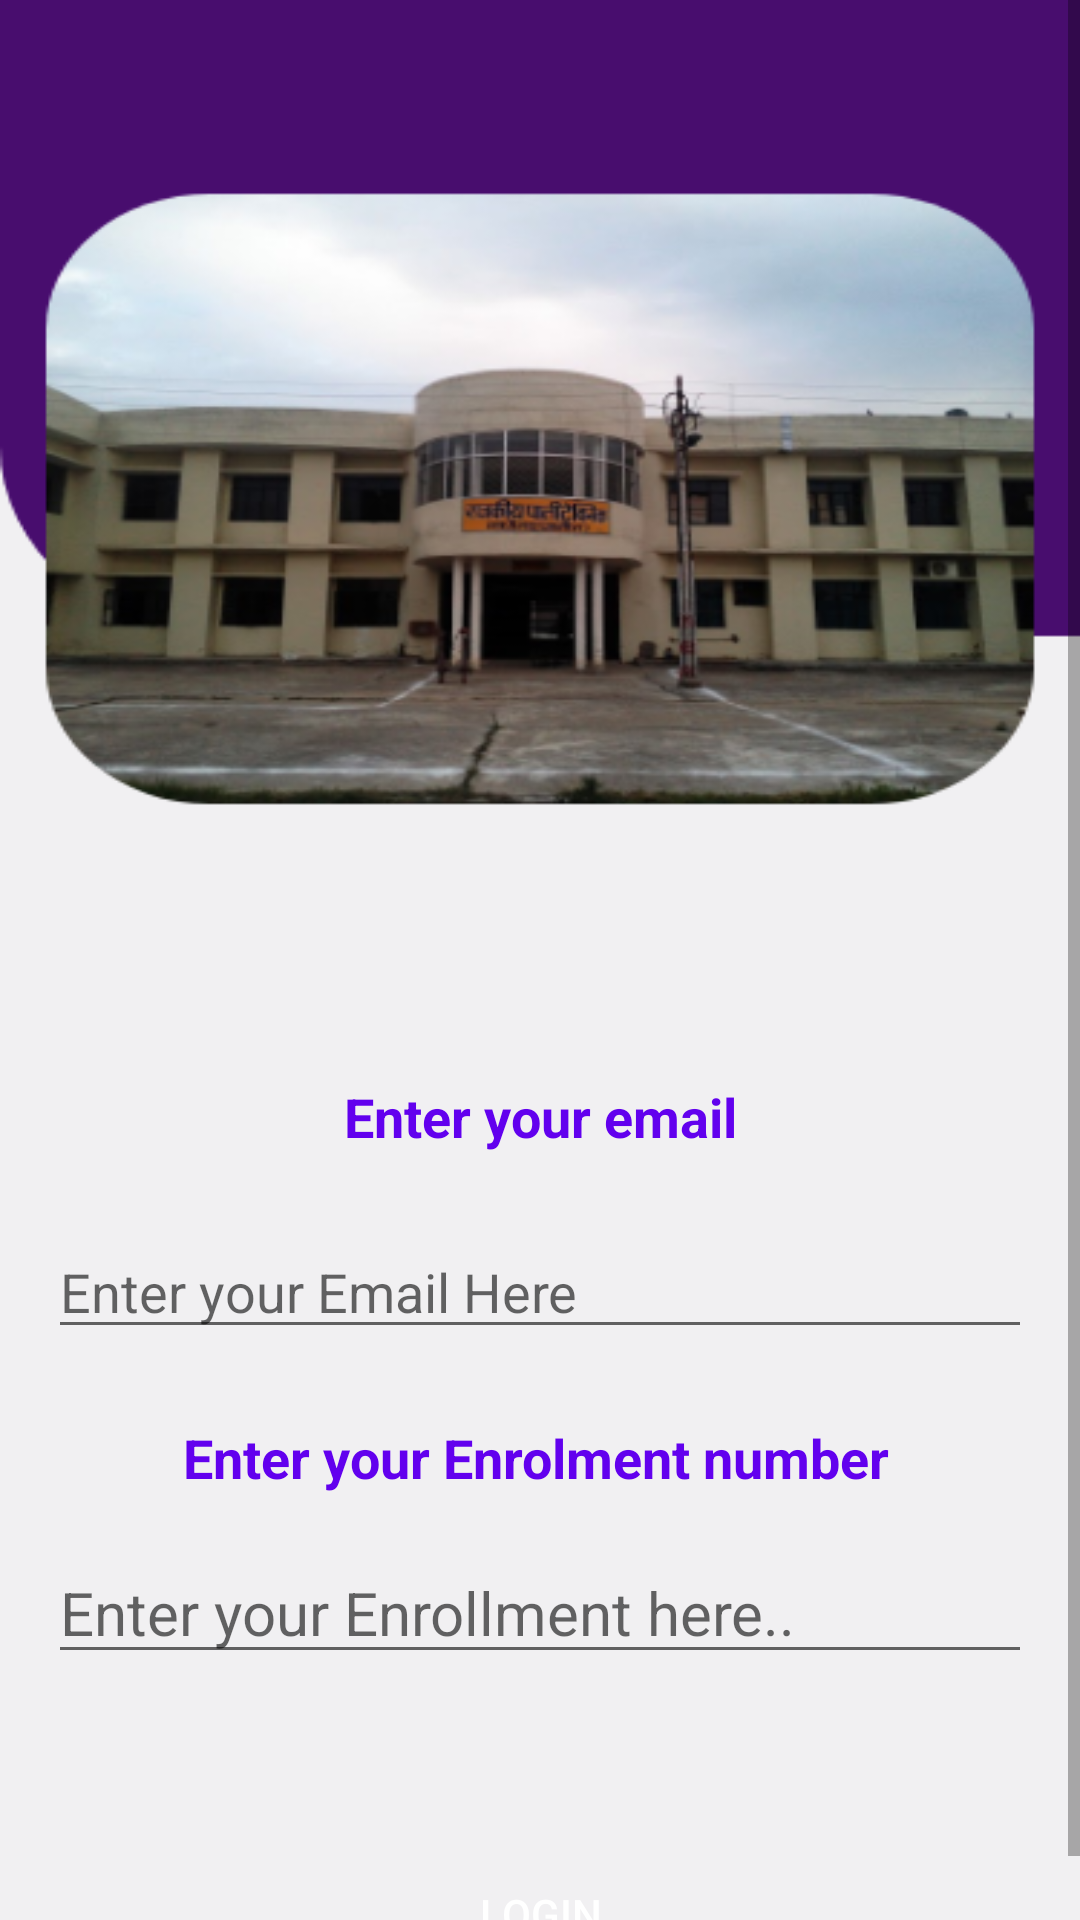

Layout XML and referenced resources for this Android screen:
<!-- AndroidManifest.xml: application theme Theme.CollegeApp -->
<!-- res/layout/activity_studnt_login.xml -->
<?xml version="1.0" encoding="utf-8"?>
<androidx.constraintlayout.widget.ConstraintLayout xmlns:android="http://schemas.android.com/apk/res/android"
    xmlns:app="http://schemas.android.com/apk/res-auto"
    xmlns:tools="http://schemas.android.com/tools"
    android:layout_width="match_parent"
    android:layout_height="match_parent"
    android:background="@drawable/login"
    tools:context=".StudntLogin">

    <ScrollView
        android:layout_width="match_parent"
        android:layout_height="match_parent"
        app:layout_constraintEnd_toEndOf="parent"
        app:layout_constraintStart_toStartOf="parent"
        app:layout_constraintTop_toTopOf="parent">

        <androidx.constraintlayout.widget.ConstraintLayout
            android:layout_width="match_parent"
            android:layout_height="match_parent">

            <TextView
                android:id="@+id/textView2"
                android:layout_width="wrap_content"
                android:layout_height="wrap_content"
                android:layout_marginTop="24dp"
                android:text="@string/Permanent_registration_number"
                android:textStyle="bold"
                android:textColor="@color/design_default_color_primary"
                android:textSize="18sp"
                app:layout_constraintEnd_toEndOf="parent"
                app:layout_constraintHorizontal_bias="0.488"
                app:layout_constraintStart_toStartOf="parent"
                app:layout_constraintTop_toBottomOf="@+id/StulogEmail" />

            <EditText
                android:id="@+id/studEnroll"
                android:layout_width="match_parent"
                android:layout_height="wrap_content"
                android:layout_marginStart="16dp"
                android:layout_marginTop="16dp"
                android:layout_marginEnd="16dp"
                android:ems="10"
                android:hint="@string/Enter_your_prn"
                android:importantForAutofill="no"
                android:inputType="text"
                android:textColorLink="@android:color/black"
                android:textSize="20sp"
                app:layout_constraintEnd_toEndOf="parent"
                app:layout_constraintHorizontal_bias="0.485"
                app:layout_constraintStart_toStartOf="parent"
                app:layout_constraintTop_toBottomOf="@+id/textView2" />

            <Button
                android:id="@+id/loginstudent_BTN"
                android:layout_width="150dp"
                android:layout_height="wrap_content"
                android:layout_marginTop="56dp"
                android:background="@drawable/custom_button"
                android:backgroundTint="#00FFFFFF"
                android:backgroundTintMode="multiply"
                android:text="@string/Login"
                android:textColor="@color/white"
                app:layout_constraintEnd_toEndOf="parent"
                app:layout_constraintStart_toStartOf="parent"
                app:layout_constraintTop_toBottomOf="@+id/studEnroll" />

            <TextView
                android:id="@+id/textView5"
                android:layout_width="wrap_content"
                android:layout_height="wrap_content"
                android:layout_marginTop="360dp"
                android:textStyle="bold"
                android:text="Enter your email"
                android:textColor="@color/design_default_color_primary"
                android:textSize="18sp"
                app:layout_constraintEnd_toEndOf="parent"
                app:layout_constraintStart_toStartOf="parent"
                app:layout_constraintTop_toTopOf="parent" />

            <EditText
                android:id="@+id/StulogEmail"
                android:layout_width="0dp"
                android:layout_height="wrap_content"
                android:layout_marginStart="16dp"
                android:layout_marginTop="24dp"
                android:layout_marginEnd="16dp"
                android:ems="10"
                android:hint="Enter your Email Here"
                android:inputType="textEmailAddress"
                app:layout_constraintEnd_toEndOf="parent"
                app:layout_constraintStart_toStartOf="parent"
                app:layout_constraintTop_toBottomOf="@+id/textView5" />


        </androidx.constraintlayout.widget.ConstraintLayout>
    </ScrollView>

</androidx.constraintlayout.widget.ConstraintLayout>
<!-- resources referenced by this layout -->
<resources>
  <!-- drawable custom_button (drawable) -->
  <?xml version="1.0" encoding="utf-8"?>
  <shape android:shape="rectangle"
      xmlns:android="http://schemas.android.com/apk/res/android">
  
      <stroke android:color="#013d79"
          android:width="1dp"/>
      <corners android:radius="21dp"/>
  
  </shape>
  <!-- drawable login: png bitmap (drawable, 147649 bytes) -->
  <string name="Enter_your_prn">Enter your Enrollment here..</string>
  <string name="Login">Login</string>
  <string name="Permanent_registration_number">Enter your Enrolment number</string>
  <style name="Theme.CollegeApp" parent="Theme.MaterialComponents.DayNight.DarkActionBar">
          
          <item name="colorPrimary">#1B0142</item>
          <item name="colorPrimaryVariant">#0B0025</item>
          <item name="colorOnPrimary">@color/white</item>
          
          <item name="colorSecondary">#202E8E</item>
          <item name="colorSecondaryVariant">#182650</item>
          <item name="colorOnSecondary">@color/black</item>
          
          <item name="android:statusBarColor" tools:targetApi="l">?attr/colorPrimaryVariant</item>
          
      </style>
  <!-- not gathered from this repository: default colours our renderer supplied (Android Studio template values) -->
  <color name="black">#FF000000</color>
  <color name="white">#FFFFFFFF</color>
</resources>
